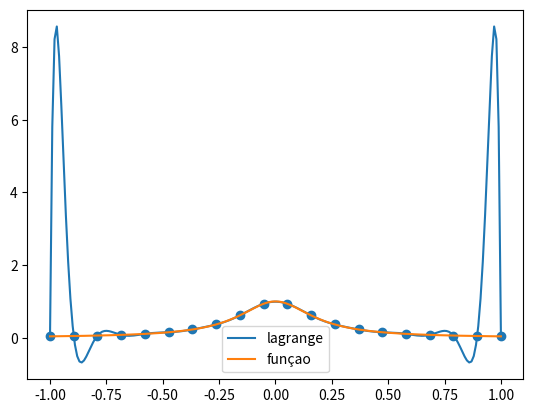

The script that saved this image:
from matplotlib import pyplot as plt
import numpy as np

def lagrange(x, y):
    # a eq do polinomio de lagrange
    n = len(x)
    eq = ''
    if n == len(y):
        for k in range(n):
            number = '*'.join([f'(x{-xi:+})' for i, xi in enumerate(x) if i != k])
            denom = '*'.join([f'({x[k]}{-xi:+})' for i, xi in enumerate(x) if i != k])
            eq += f'{y[k]:+}*({number})/({denom})'
        return eq
    else:
        raise TypeError('O numero de coordenadas x é diferente do numeor de coordenadas y')

if __name__ == '__main__':

    x = [1, 2, 3, 3.2, 4.1, 5.7]  # coordenadas do ponto x
    y = [2, 5, 1, 2, 1, 10]  # coordenadas do ponto y

    eq = lagrange(x,y)

    # Fenomeno de Runge
    def f(x):
        return 1 / (1 + 25 * x ** 2)
    num = 20
    x2 = [-1 + (2/(num-1)) * i for i in range(num)]
    y2 = [f(i) for i in x2]
    eq2 = lagrange(x2, y2)

    def subs(x):
        # o valor do polinomio de lagrange em um ponto x
        return eval(eq2)
    print('p(x) = ', eq2, '\n')

    # plot do grafico
    t = np.linspace(-1, 1, 200)

    plt.plot(t, subs(t), label='lagrange')
    plt.plot(t, f(t), label='funçao')
    plt.scatter(x2, y2)
    plt.legend()
    plt.savefig('langrange.png')
